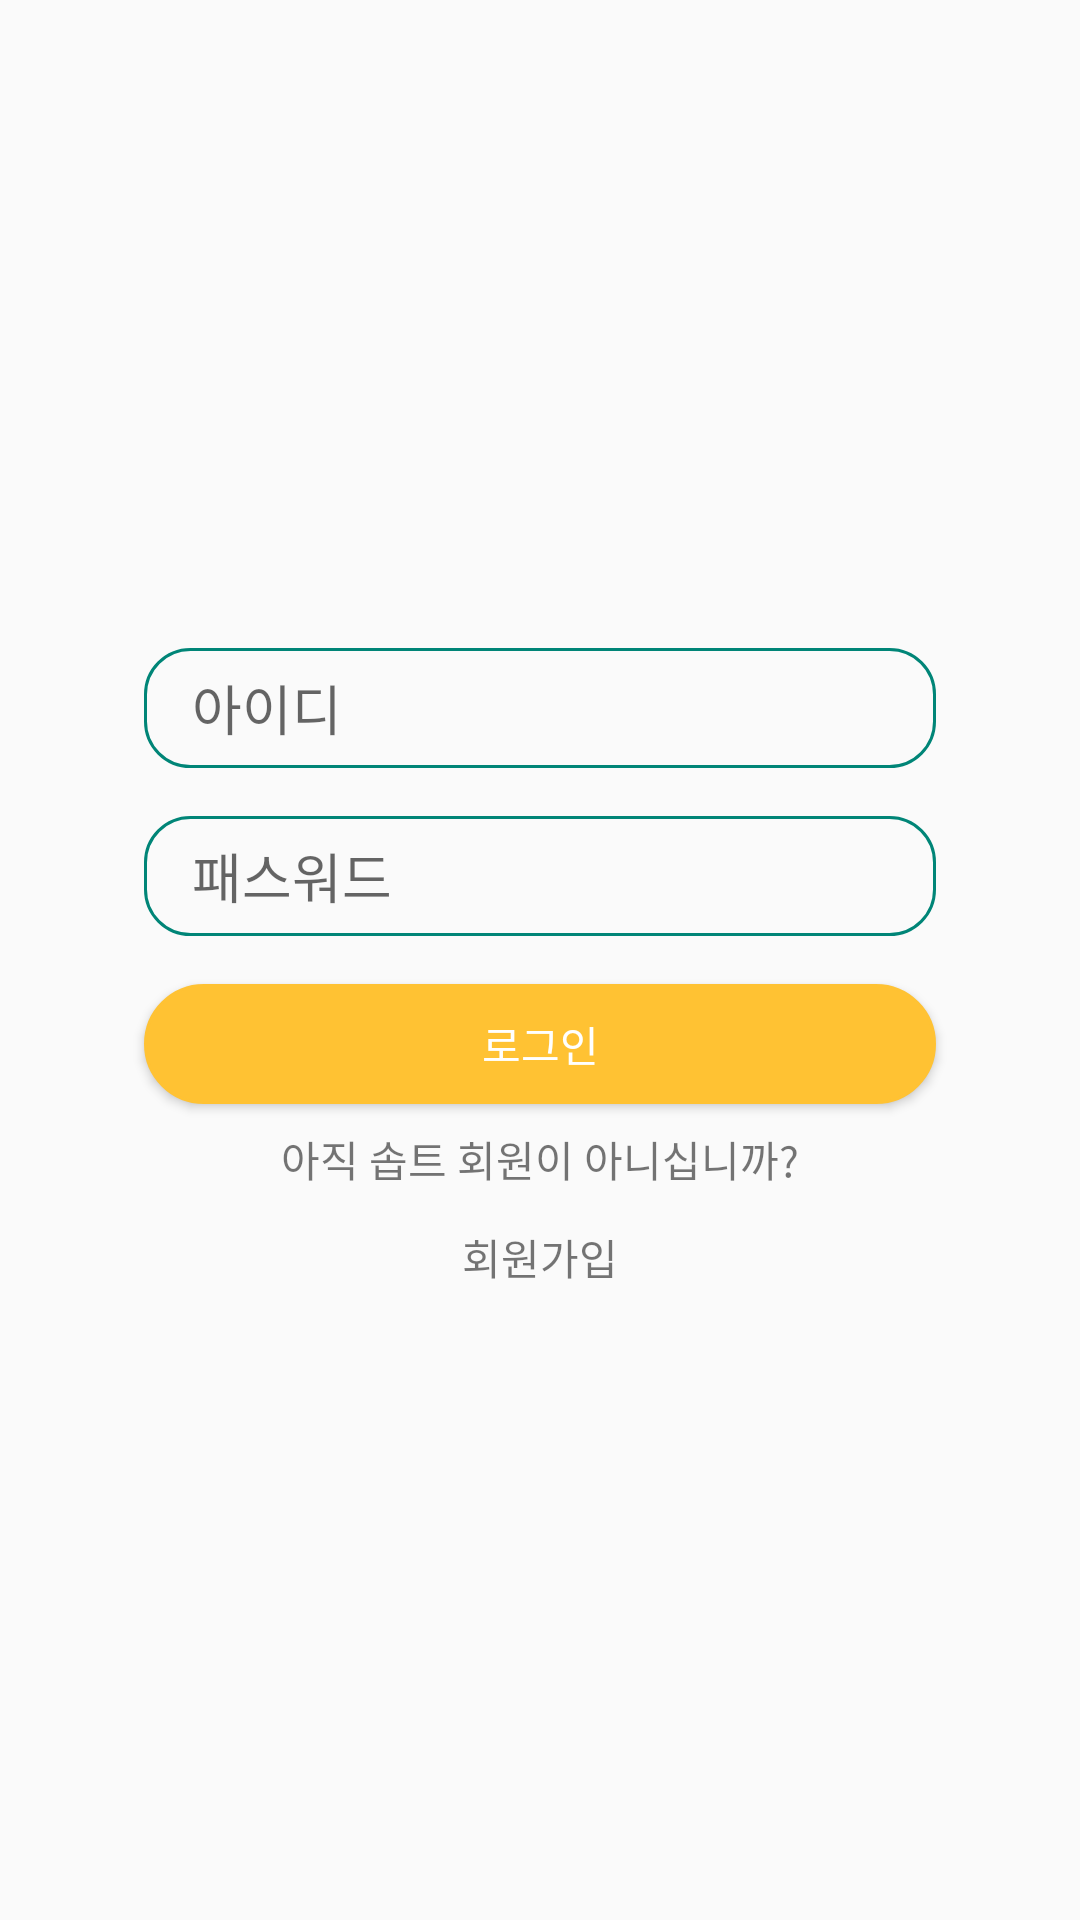

This screen was rendered from an Android layout file. Write that file and the resources it references.
<!-- AndroidManifest.xml: application theme Theme.AppCompat.Light.NoActionBar -->
<!-- res/layout/activity_login.xml -->
<?xml version="1.0" encoding="utf-8"?>
<LinearLayout
        xmlns:android="http://schemas.android.com/apk/res/android"
        xmlns:tools="http://schemas.android.com/tools"
        xmlns:app="http://schemas.android.com/apk/res-auto"
        android:layout_width="match_parent"
        android:layout_height="match_parent"
        tools:context=".Activity.LoginActivity"
        android:orientation="vertical"
>

    <ImageView
            android:id="@+id/img_logo_login_act"
            android:layout_width="wrap_content"
            android:layout_height="wrap_content"
            android:layout_marginVertical="108dp"
            android:layout_gravity="center"
            android:src="@drawable/logo_img"
    />

    <EditText
            android:id="@+id/et_id_login_act"
            android:layout_width="match_parent"
            android:layout_height="40dp"
            android:layout_marginHorizontal="48dp"
            android:paddingLeft="16dp"
            android:hint="아이디"
            android:background="@drawable/gray_border"
    />

    <EditText
            android:id="@+id/et_pw_login_act"
            android:layout_width="match_parent"
            android:layout_height="40dp"
            android:layout_marginTop="16dp"
            android:layout_marginHorizontal="48dp"
            android:paddingLeft="16dp"
            android:hint="패스워드"
            android:background="@drawable/gray_border"
    />

    <Button
            android:id="@+id/btn_loginsubmit_login_act"
            android:layout_width="match_parent"
            android:layout_height="40dp"
            android:layout_marginTop="16dp"
            android:layout_marginHorizontal="48dp"
            android:text="로그인"
            android:textColor="#FFFFFFFF"
            android:background="@drawable/yellow_border"
    />


    <TextView
            android:layout_width="wrap_content"
            android:layout_height="wrap_content"
            android:layout_gravity="center"
            android:layout_marginTop="8dp"
            android:text="아직 솝트 회원이 아니십니까?"
    />

    <TextView
            android:id="@+id/tv_signup_login_act"
            android:layout_width="wrap_content"
            android:layout_height="wrap_content"
            android:layout_gravity="center"
            android:layout_marginVertical="12dp"
            android:text="회원가입"
    />


</LinearLayout>
<!-- resources referenced by this layout -->
<resources>
  <!-- drawable gray_border (drawable) -->
  <?xml version="1.0" encoding="utf-8"?>
  <shape xmlns:android="http://schemas.android.com/apk/res/android"
         android:shape="rectangle">
      <solid android:color="#00000000"/>
      <stroke android:width="1dp"
              android:color="@color/colorPrimary"/>
      <corners
          android:radius="15dp"/>
  </shape>
  <!-- drawable yellow_border (drawable) -->
  <shape xmlns:android="http://schemas.android.com/apk/res/android"
         android:shape="rectangle">
      <solid android:color="@color/colorYellow" />
      <stroke android:width="1dp"
              android:color="@color/colorYellow" />
      <corners android:radius="21dp"/>
  </shape>
  <color name="colorPrimary">#008577</color>
  <color name="colorYellow">#ffc233</color>
</resources>
